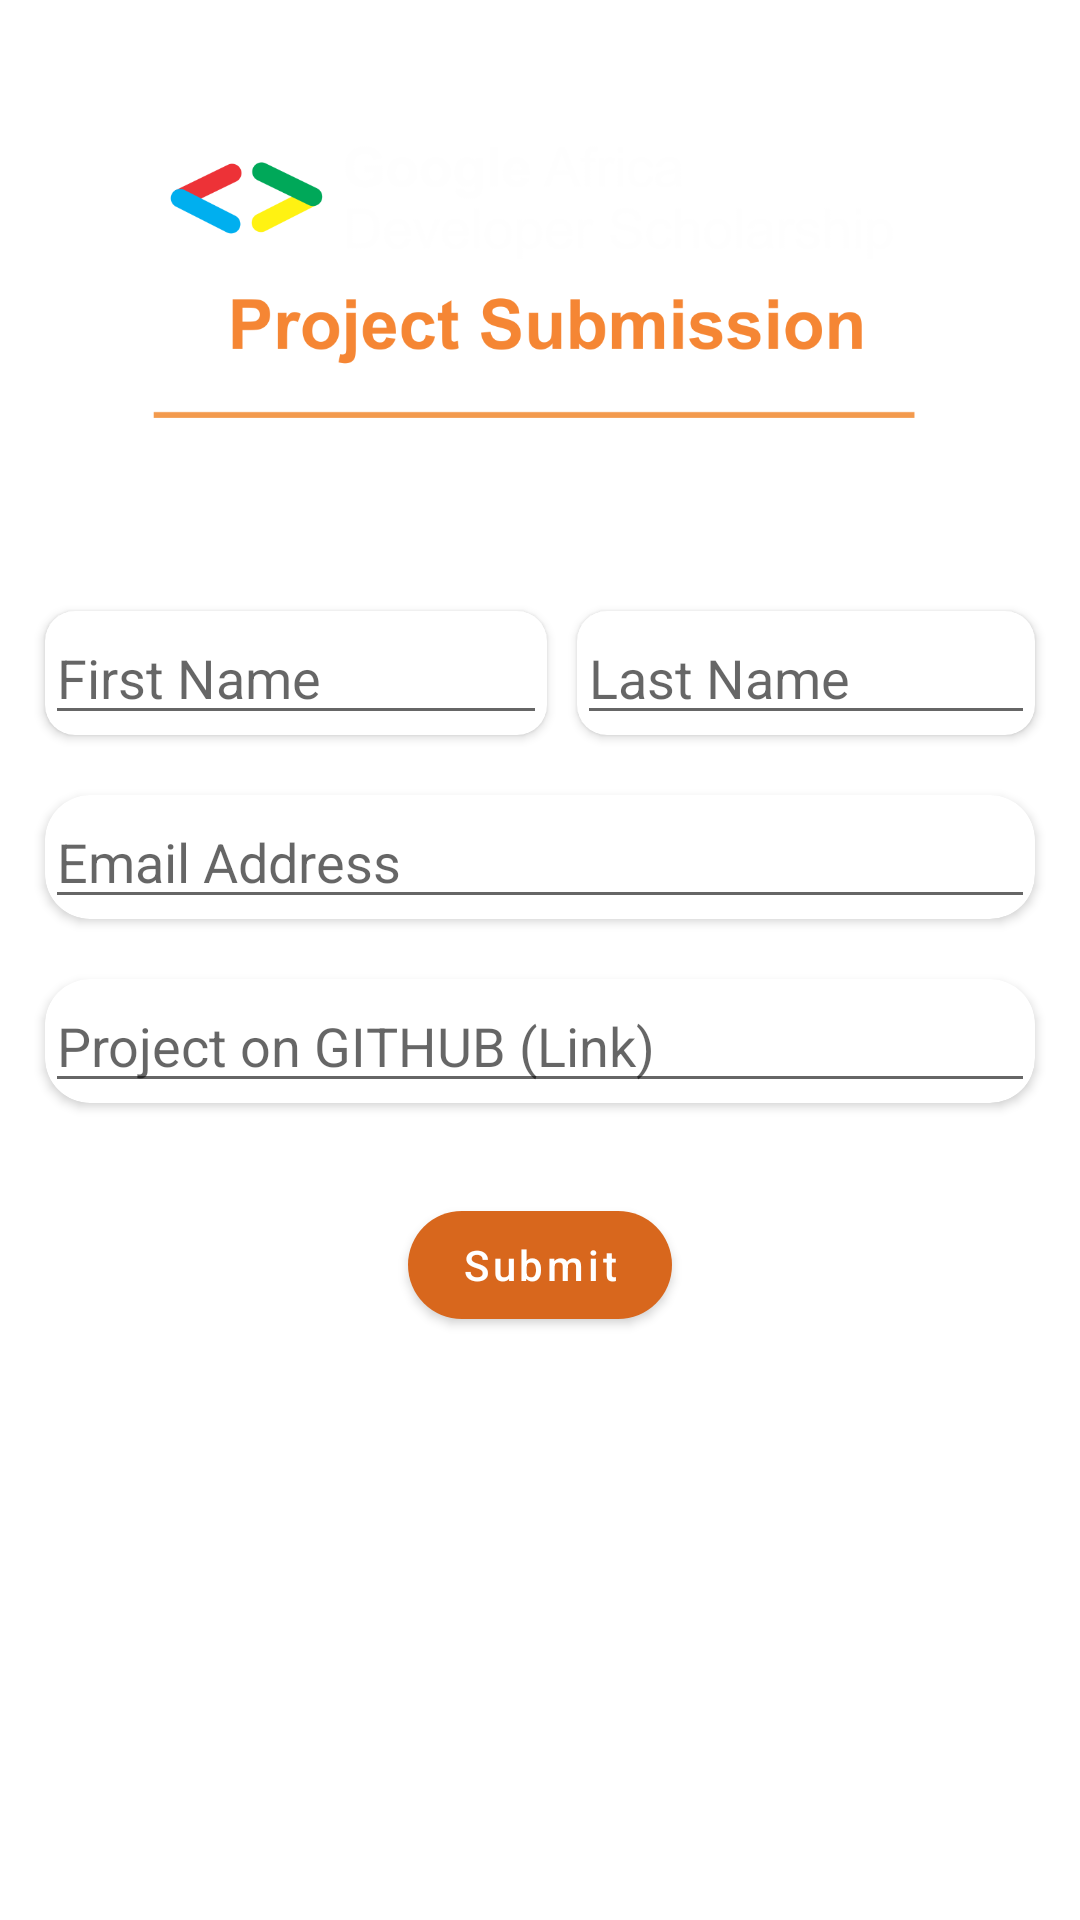

Reconstruct the res/layout file that produces this screen, plus the resources it refers to.
<!-- AndroidManifest.xml: application theme AppTheme -->
<!-- res/layout/activity_submit.xml -->
<?xml version="1.0" encoding="utf-8"?>
<androidx.constraintlayout.widget.ConstraintLayout xmlns:android="http://schemas.android.com/apk/res/android"
    xmlns:app="http://schemas.android.com/apk/res-auto"
    xmlns:tools="http://schemas.android.com/tools"
    android:layout_width="match_parent"
    android:layout_height="match_parent"
    android:background="@drawable/launch2"
    tools:context=".Submit">

    <com.google.android.material.appbar.AppBarLayout
        android:id="@+id/appBarLayout"
        android:layout_width="match_parent"
        android:layout_height="0dp"
        android:background="@android:color/transparent"
        android:fitsSystemWindows="true"
        app:layout_constraintBottom_toTopOf="@+id/guideline"
        app:layout_constraintEnd_toEndOf="parent"
        app:layout_constraintStart_toStartOf="parent"
        app:layout_constraintTop_toTopOf="parent">

        <com.google.android.material.appbar.CollapsingToolbarLayout
            android:layout_width="match_parent"
            android:layout_height="match_parent"
            app:title=" "
            app:layout_scrollFlags="scroll|enterAlways">

            <ImageView
                android:layout_width="match_parent"
                android:layout_height="match_parent"
                android:scaleType="fitCenter"
                android:src="@drawable/gadsproject" />

            <androidx.appcompat.widget.Toolbar
                android:id="@+id/toolbar"
                android:layout_width="match_parent"
                android:layout_height="?attr/actionBarSize"
                android:layout_marginTop="42dp"
                android:theme="@style/ToolBarTheme"/>
        </com.google.android.material.appbar.CollapsingToolbarLayout>

    </com.google.android.material.appbar.AppBarLayout>

    <androidx.constraintlayout.widget.Guideline
        android:id="@+id/guideline"
        android:layout_width="wrap_content"
        android:layout_height="wrap_content"
        android:orientation="horizontal"
        app:layout_constraintGuide_percent="0.25581396" />

    <androidx.constraintlayout.widget.Guideline
        android:id="@+id/guideline2"
        android:layout_width="wrap_content"
        android:layout_height="wrap_content"
        android:orientation="vertical"
        app:layout_constraintGuide_percent="0.52" />

    <androidx.cardview.widget.CardView
        android:id="@+id/cardView"
        android:layout_width="0dp"
        android:layout_height="wrap_content"
        android:layout_marginStart="15dp"
        android:layout_marginTop="40dp"
        android:layout_marginEnd="5dp"
        app:cardCornerRadius="10dp"
        app:layout_constraintEnd_toStartOf="@+id/guideline2"
        app:layout_constraintStart_toStartOf="parent"
        app:layout_constraintTop_toTopOf="@+id/guideline">

        <EditText
            android:id="@+id/firstName"
            android:layout_width="match_parent"
            android:layout_height="wrap_content"
            android:maxLines="1"
            android:hint="First Name" />

    </androidx.cardview.widget.CardView>

    <androidx.cardview.widget.CardView
        android:id="@+id/cardView2"
        android:layout_width="0dp"
        android:layout_height="wrap_content"
        android:layout_marginStart="5dp"
        android:layout_marginTop="40dp"
        android:layout_marginEnd="15dp"
        app:cardCornerRadius="10dp"
        app:layout_constraintEnd_toEndOf="parent"
        app:layout_constraintStart_toStartOf="@+id/guideline2"
        app:layout_constraintTop_toTopOf="@+id/guideline">

        <EditText
            android:id="@+id/lastName"
            android:layout_width="match_parent"
            android:layout_height="wrap_content"
            android:maxLines="1"
            android:hint="Last Name" />
    </androidx.cardview.widget.CardView>

    <androidx.cardview.widget.CardView
        android:id="@+id/cardView3"
        android:layout_width="0dp"
        android:layout_height="wrap_content"
        android:layout_marginTop="20dp"
        app:cardCornerRadius="15dp"
        android:layout_marginStart="15dp"
        android:layout_marginEnd="15dp"
        app:layout_constraintEnd_toEndOf="parent"
        app:layout_constraintStart_toStartOf="parent"
        app:layout_constraintTop_toBottomOf="@+id/cardView">
<EditText
    android:id="@+id/emailAddress"
    android:layout_width="match_parent"
    android:layout_height="wrap_content"
    android:maxLines="1"
    android:hint="Email Address"/>
    </androidx.cardview.widget.CardView>

    <androidx.cardview.widget.CardView
        android:id="@+id/cardView4"
        android:layout_width="0dp"
        android:layout_height="wrap_content"
        android:layout_marginTop="20dp"
        app:cardCornerRadius="15dp"
        android:layout_marginStart="15dp"
        android:layout_marginEnd="15dp"
        app:layout_constraintEnd_toEndOf="parent"
        app:layout_constraintStart_toStartOf="parent"
        app:layout_constraintTop_toBottomOf="@+id/cardView3">
        <EditText
            android:id="@+id/gitHubLink"
            android:layout_width="match_parent"
            android:layout_height="wrap_content"
            android:maxLines="1"
            android:hint="Project on GITHUB (Link)"/>
    </androidx.cardview.widget.CardView>

    <com.google.android.material.button.MaterialButton
        android:id="@+id/submit2"
        android:layout_width="wrap_content"
        android:layout_height="wrap_content"
        app:cornerRadius="20dp"
        android:layout_marginTop="30dp"
        android:text="Submit"
        android:textAllCaps="false"
        app:backgroundTint="@color/materialButton"
        app:layout_constraintEnd_toEndOf="parent"
        app:layout_constraintStart_toStartOf="parent"
        app:layout_constraintTop_toBottomOf="@+id/cardView4" />

</androidx.constraintlayout.widget.ConstraintLayout>
<!-- resources referenced by this layout -->
<resources>
  <color name="materialButton">#D8671D</color>
  <!-- drawable gadsproject: png bitmap (drawable, 73517 bytes) -->
  <style name="ToolBarTheme" parent="ThemeOverlay.MaterialComponents.Dark.ActionBar">
  
      </style>
  <style name="AppTheme" parent="Theme.MaterialComponents.Light.NoActionBar">
          
          <item name="colorPrimary">@color/colorPrimary</item>
          <item name="colorPrimaryDark">@android:color/black</item>
          <item name="colorAccent">@color/materialButton</item>
  
      </style>
  <color name="colorPrimary">#6200EE</color>
</resources>
